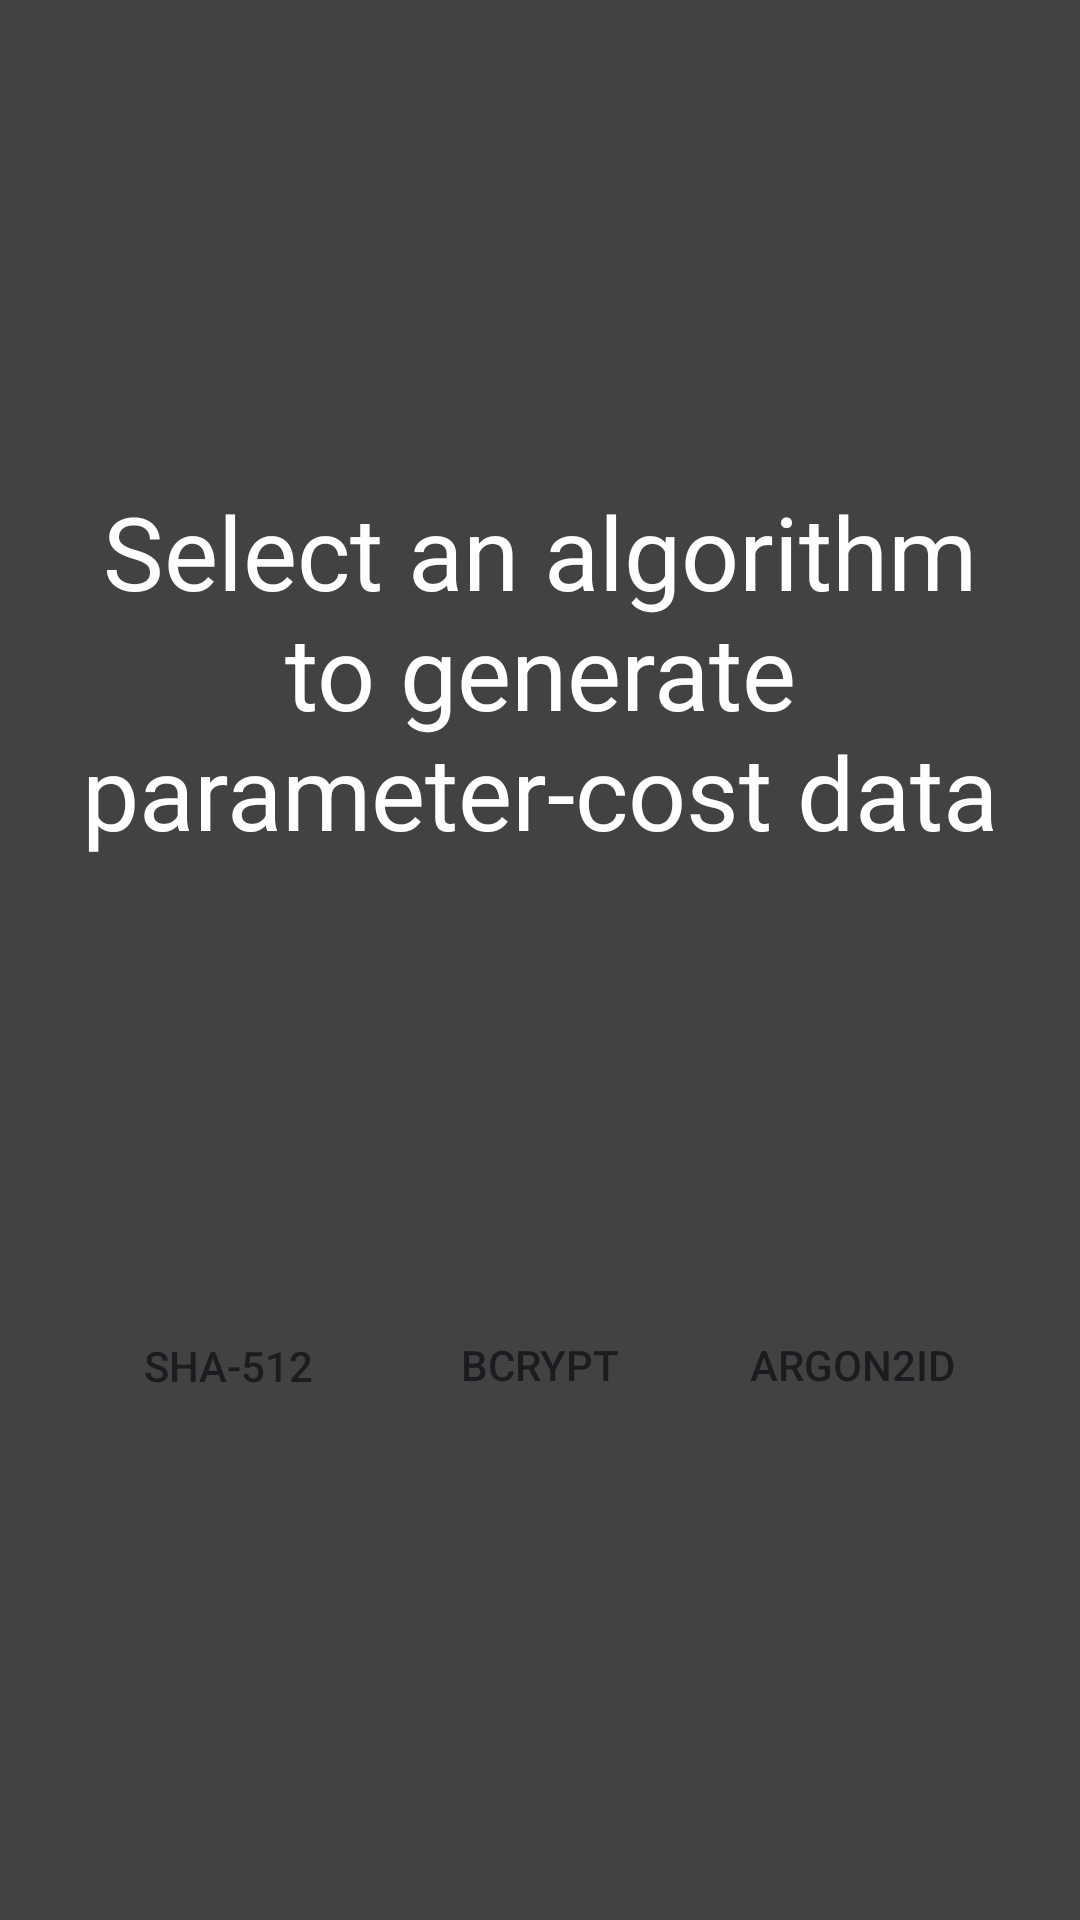

Here is an Android app screen rendered from its layout file. Give the layout XML and the strings, colors and styles it references.
<!-- AndroidManifest.xml: application theme Theme.Cis4520ResearchProjectPhone -->
<!-- res/layout/fragment_first.xml -->
<?xml version="1.0" encoding="utf-8"?>
<androidx.core.widget.NestedScrollView xmlns:android="http://schemas.android.com/apk/res/android"
    xmlns:app="http://schemas.android.com/apk/res-auto"
    xmlns:tools="http://schemas.android.com/tools"
    android:layout_width="match_parent"
    android:layout_height="match_parent"
    android:fillViewport="true"
    tools:context=".FirstFragment">

    <androidx.constraintlayout.widget.ConstraintLayout
        android:layout_width="match_parent"
        android:layout_height="match_parent"
        android:background="@color/cardview_dark_background"
        android:padding="16dp">

        <Button
            android:id="@+id/generate_sha512_button"
            android:layout_width="wrap_content"
            android:layout_height="wrap_content"
            android:background="@color/buttonBackground"
            android:text="@string/sha512_button_text"
            app:layout_constraintBottom_toBottomOf="parent"
            app:layout_constraintEnd_toStartOf="@+id/generate_bcrypt_button"
            app:layout_constraintStart_toStartOf="parent"
            app:layout_constraintTop_toBottomOf="@+id/status_display"
            app:layout_constraintVertical_bias="0.501" />

        <Button
            android:id="@+id/generate_bcrypt_button"
            android:layout_width="wrap_content"
            android:layout_height="wrap_content"
            android:background="@color/buttonBackground"
            android:text="@string/bcrypt_button_text"
            app:layout_constraintBottom_toBottomOf="parent"
            app:layout_constraintEnd_toStartOf="@+id/generate_argon2_button"
            app:layout_constraintStart_toEndOf="@+id/generate_sha512_button"
            app:layout_constraintTop_toBottomOf="@+id/status_display" />

        <Button
            android:id="@+id/generate_argon2_button"
            android:layout_width="wrap_content"
            android:layout_height="wrap_content"
            android:background="@color/buttonBackground"
            android:text="@string/argon2id_button_text"
            app:layout_constraintBottom_toBottomOf="parent"
            app:layout_constraintEnd_toEndOf="parent"
            app:layout_constraintStart_toEndOf="@+id/generate_bcrypt_button"
            app:layout_constraintTop_toBottomOf="@id/status_display" />

        <TextView
            android:id="@+id/status_display"
            android:layout_width="wrap_content"
            android:layout_height="wrap_content"
            android:fontFamily="sans-serif"
            android:text="@string/status_display_text"
            android:textAlignment="center"
            android:textColor="@android:color/white"
            android:textSize="34sp"
            android:typeface="normal"
            app:layout_constraintBottom_toTopOf="@id/generate_argon2_button"
            app:layout_constraintEnd_toEndOf="parent"
            app:layout_constraintStart_toStartOf="parent"
            app:layout_constraintTop_toTopOf="parent" />

    </androidx.constraintlayout.widget.ConstraintLayout>
</androidx.core.widget.NestedScrollView>
<!-- resources referenced by this layout -->
<resources>
  <string name="argon2id_button_text">Argon2id</string>
  <string name="bcrypt_button_text">BCrypt</string>
  <string name="sha512_button_text">SHA-512</string>
  <string name="status_display_text">Select an algorithm to generate parameter-cost data</string>
  <style name="Theme.Cis4520ResearchProjectPhone" parent="Base.Theme.Cis4520ResearchProjectPhone" />
  <style name="Base.Theme.Cis4520ResearchProjectPhone" parent="Theme.Material3.DayNight.NoActionBar">
          
          
      </style>
</resources>
